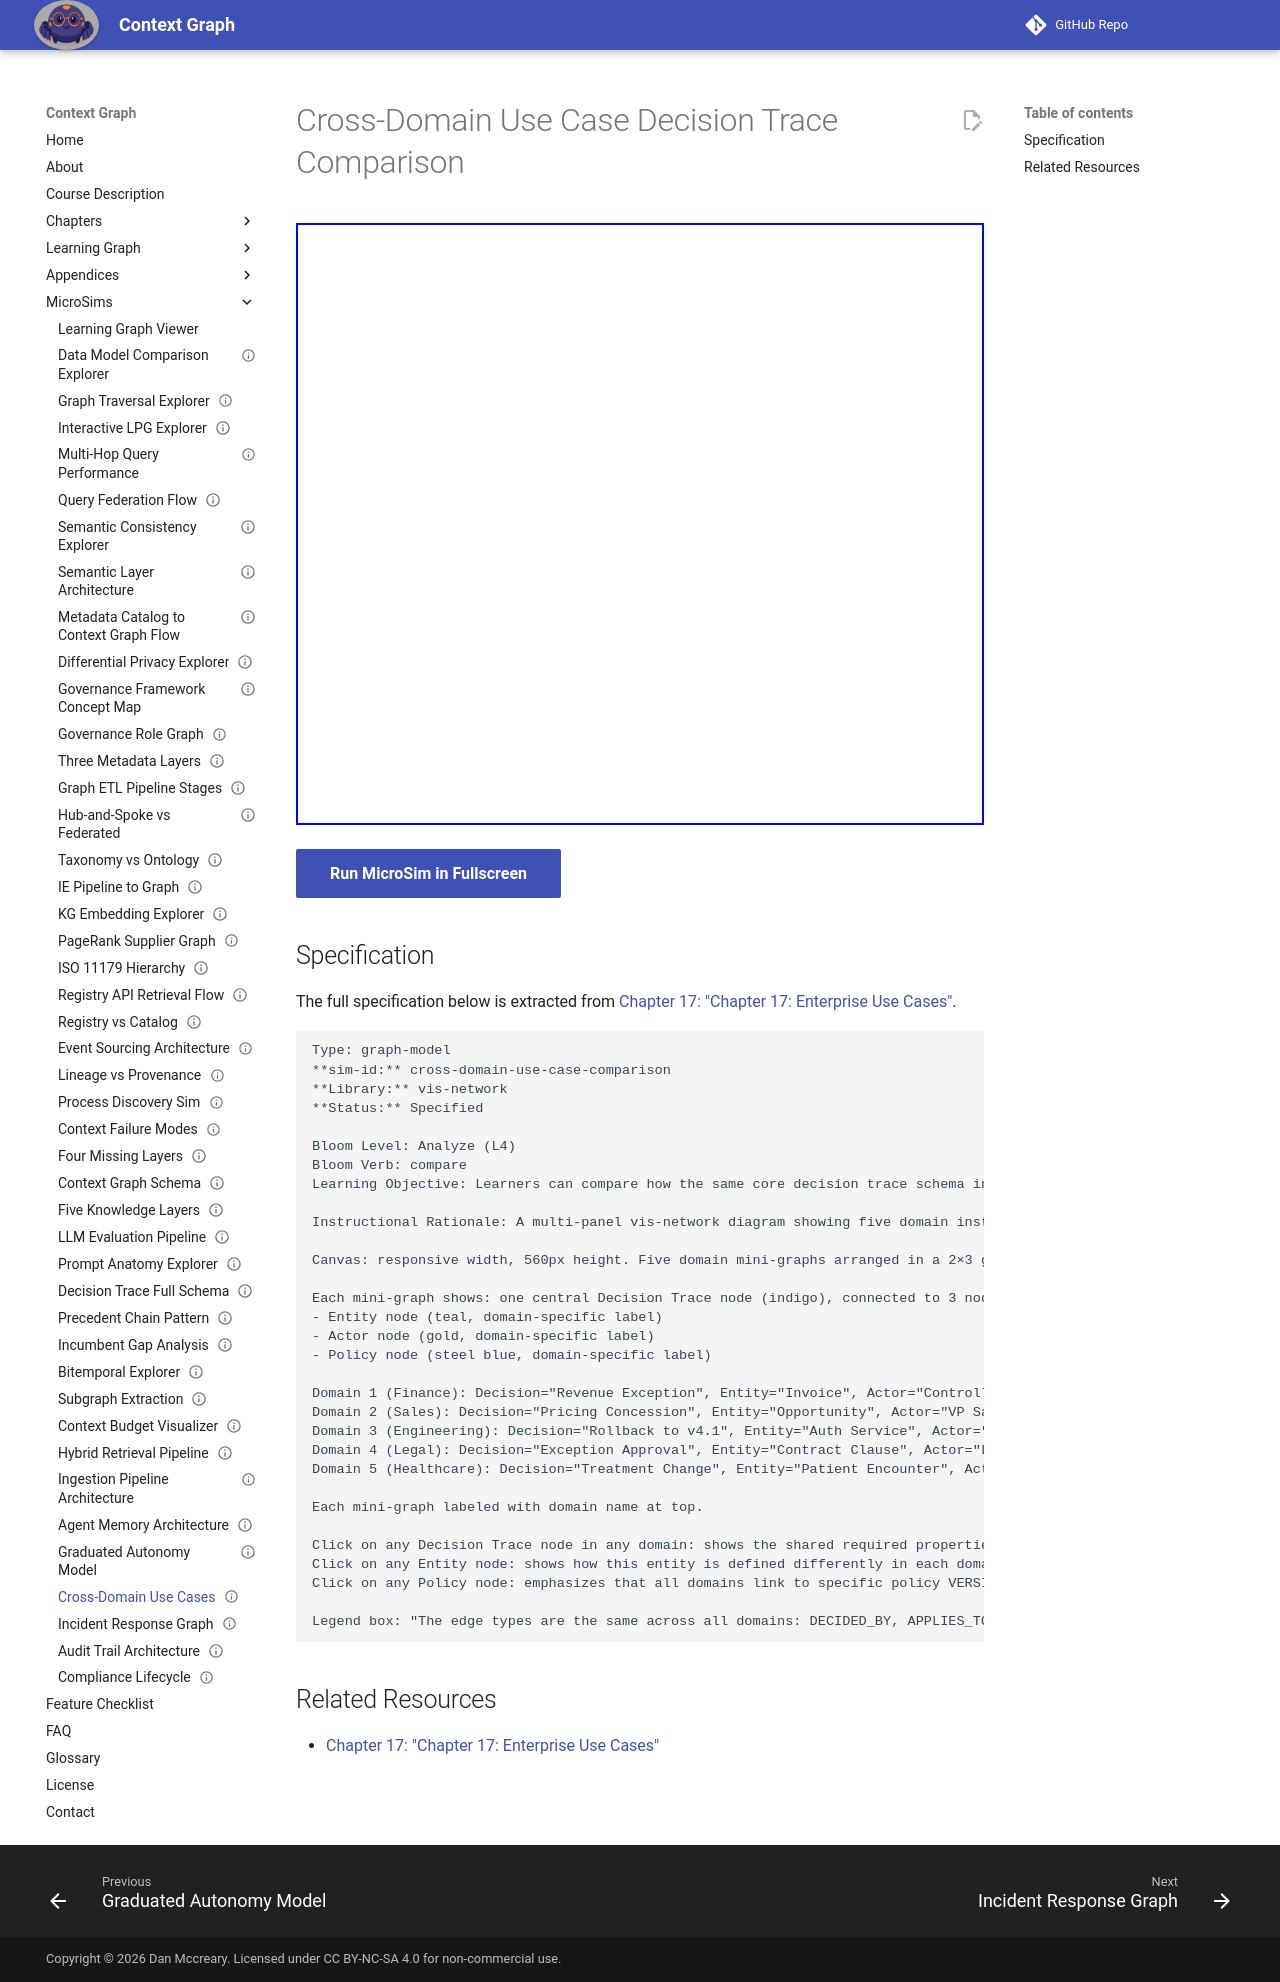

repository: dmccreary/context-graph · page: sims/cross-domain-use-case-comparison/index.html · generator: mkdocs

---
title: Cross-Domain Use Case Decision Trace Comparison
description: Learners can compare how the same core decision trace schema instantiates across different enterprise domains by identifying the domain-specific entity types and decision types while recognizing the shared structural pattern.
status: implemented
library: vis-network
bloom_level: Analyze (L4)
---

# Cross-Domain Use Case Decision Trace Comparison



<iframe src="main.html" width="100%" height="602" scrolling="no"></iframe>

[Run MicroSim in Fullscreen](main.html){ .md-button .md-button--primary }

## Specification

The full specification below is extracted from
[Chapter 17: "Chapter 17: Enterprise Use Cases"](../../chapters/17-enterprise-use-cases/index.md).

```text
Type: graph-model
**sim-id:** cross-domain-use-case-comparison
**Library:** vis-network
**Status:** Specified

Bloom Level: Analyze (L4)
Bloom Verb: compare
Learning Objective: Learners can compare how the same core decision trace schema instantiates across different enterprise domains by identifying the domain-specific entity types and decision types while recognizing the shared structural pattern.

Instructional Rationale: A multi-panel vis-network diagram showing five domain instances of the same schema is appropriate for the Analyze objective — learners must identify both differences (domain-specific node types) and commonalities (shared edge type vocabulary), which requires analysis rather than recall.

Canvas: responsive width, 560px height. Five domain mini-graphs arranged in a 2×3 grid (last cell empty or used for legend).

Each mini-graph shows: one central Decision Trace node (indigo), connected to 3 nodes:
- Entity node (teal, domain-specific label)
- Actor node (gold, domain-specific label)
- Policy node (steel blue, domain-specific label)

Domain 1 (Finance): Decision="Revenue Exception", Entity="Invoice", Actor="Controller", Policy="GAAP ASC 606 v2024"
Domain 2 (Sales): Decision="Pricing Concession", Entity="Opportunity", Actor="VP Sales", Policy="Pricing Policy v3.2"
Domain 3 (Engineering): Decision="Rollback to v4.1", Entity="Auth Service", Actor="On-Call Engineer", Policy="Change Management Policy"
Domain 4 (Legal): Decision="Exception Approval", Entity="Contract Clause", Actor="Legal Counsel", Policy="Standard Terms v8"
Domain 5 (Healthcare): Decision="Treatment Change", Entity="Patient Encounter", Actor="Attending Physician", Policy="Clinical Guideline v2025.3"

Each mini-graph labeled with domain name at top.

Click on any Decision Trace node in any domain: shows the shared required properties (trace_id, decision_type, timestamp, status, context_summary) alongside domain-specific optional properties.
Click on any Entity node: shows how this entity is defined differently in each domain but referenced by the same canonical entity ID pattern.
Click on any Policy node: emphasizes that all domains link to specific policy VERSIONS — not current policy — for temporal correctness.

Legend box: "The edge types are the same across all domains: DECIDED_BY, APPLIES_TO, GOVERNED_BY, CITES. The schema is universal; the content is domain-specific."
```

## Related Resources

- [Chapter 17: "Chapter 17: Enterprise Use Cases"](../../chapters/17-enterprise-use-cases/index.md)
